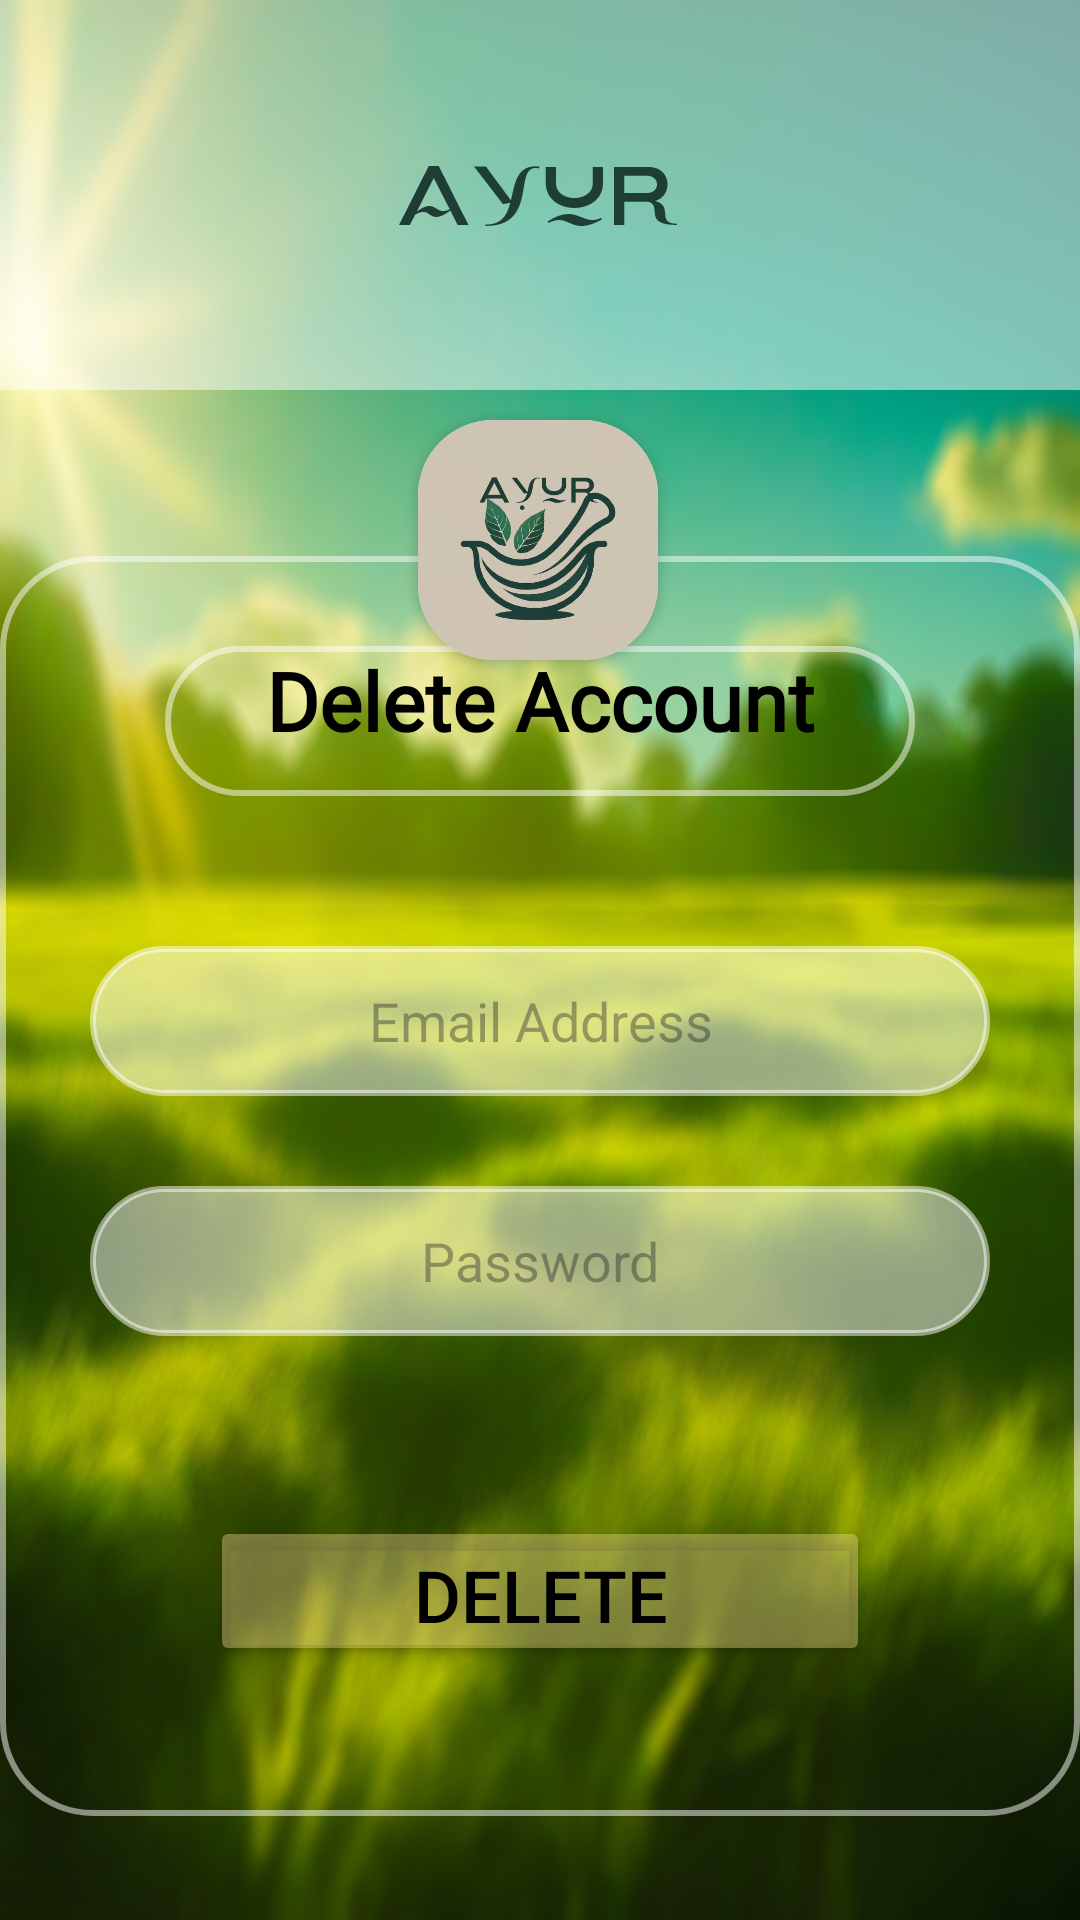

This screen was rendered from an Android layout file. Write that file and the resources it references.
<!-- AndroidManifest.xml: application theme Theme.Ayur -->
<!-- res/layout/activity_delete_account.xml -->
<?xml version="1.0" encoding="utf-8"?>
<androidx.constraintlayout.widget.ConstraintLayout xmlns:android="http://schemas.android.com/apk/res/android"
    xmlns:app="http://schemas.android.com/apk/res-auto"
    xmlns:tools="http://schemas.android.com/tools"
    android:id="@+id/main"
    android:layout_width="match_parent"
    android:background="@drawable/bg6blur"
    android:layout_height="match_parent"
    tools:context=".DeleteAccountActivity">

    <androidx.cardview.widget.CardView
        android:id="@+id/cardView"
        android:layout_width="80dp"
        android:layout_height="80dp"
        app:cardCornerRadius="25dp"
        app:layout_constraintBottom_toBottomOf="parent"
        app:layout_constraintEnd_toEndOf="parent"
        app:layout_constraintHorizontal_bias="0.498"
        app:layout_constraintStart_toStartOf="parent"
        app:layout_constraintTop_toTopOf="parent"
        app:layout_constraintVertical_bias="0.25"
        tools:ignore="MissingConstraints">

        <ImageView
            android:layout_width="80dp"
            android:layout_height="80dp"
            android:src="@drawable/ayur"
            tools:ignore="MissingConstraints" />
    </androidx.cardview.widget.CardView>

    <FrameLayout
        android:id="@+id/frameLayout2"
        android:layout_width="match_parent"
        android:layout_height="130dp"
        android:background="@color/white_low"
        app:layout_constraintEnd_toEndOf="parent"
        app:layout_constraintTop_toTopOf="parent"
        tools:ignore="MissingConstraints">

        <ImageView
            android:id="@+id/imageView4"
            android:layout_width="190dp"
            android:layout_height="100dp"
            android:layout_gravity="center_horizontal"
            android:layout_marginTop="20dp"
            app:srcCompat="@drawable/title2" />

    </FrameLayout>



    <LinearLayout
        android:id="@+id/linearLayout3"
        android:layout_width="360dp"
        android:layout_height="420dp"
        android:background="@drawable/costom_shape"
        android:orientation="vertical"
        app:layout_constraintBottom_toBottomOf="parent"
        app:layout_constraintEnd_toEndOf="parent"
        app:layout_constraintHorizontal_bias="0.49"
        app:layout_constraintStart_toStartOf="parent"
        app:layout_constraintTop_toTopOf="parent"
        app:layout_constraintVertical_bias="0.842"
        tools:ignore="MissingConstraints">

        <FrameLayout
            android:layout_width="250dp"
            android:layout_height="50dp"
            android:layout_gravity="center"
            android:layout_marginTop="30dp"
            android:background="@drawable/costom_shape">


            <TextView
                android:id="@+id/loginName"
                android:layout_width="match_parent"
                android:layout_height="match_parent"
                android:fontFamily="@font/andika"
                android:text="Delete Account"
                android:textAlignment="center"
                android:textColor="#000000"
                android:textSize="27sp"
                android:textStyle="bold" />
        </FrameLayout>

        <EditText
            android:id="@+id/uDeleteEmail"
            android:layout_width="300dp"
            android:layout_height="50dp"
            android:layout_gravity="center"
            android:layout_marginTop="50dp"
            android:background="@drawable/second_box"
            android:ems="10"
            android:hint="Email Address"
            android:inputType="textEmailAddress"
            android:textAlignment="center" />

        <EditText
            android:id="@+id/uDeletePassword"
            android:layout_width="300dp"
            android:layout_height="50dp"
            android:layout_gravity="center"
            android:layout_marginTop="30dp"
            android:background="@drawable/second_box"
            android:ems="10"
            android:hint="Password"
            android:inputType="textPassword"
            android:textAlignment="center" />

        <Button
            android:id="@+id/uDeleteBtn"
            android:layout_width="220dp"
            android:layout_height="50dp"
            android:layout_gravity="center"
            android:layout_marginTop="60dp"
            android:backgroundTint="@color/reg_btn"
            android:text="Delete Account"
            android:textAlignment="center"
            android:textColor="#000000"
            android:textSize="24sp" />

    </LinearLayout>

</androidx.constraintlayout.widget.ConstraintLayout>
<!-- resources referenced by this layout -->
<resources>
  <color name="reg_btn">#66EFD48C</color>
  <color name="white_low">#80FFFFFF</color>
  <!-- drawable ayur: png bitmap (drawable, 166156 bytes) -->
  <!-- drawable bg6blur: jpg bitmap (drawable, 531775 bytes) -->
  <!-- drawable costom_shape (drawable) -->
  <?xml version="1.0" encoding="utf-8"?>
  <shape xmlns:android="http://schemas.android.com/apk/res/android"
      android:shape="rectangle">
  
      <stroke
          android:width="2dp"
          android:color="@color/white_low" />
  
      <corners
          android:radius="30dp" />
  
  
  
  
  
  </shape>
  <!-- drawable second_box (drawable) -->
  <?xml version="1.0" encoding="utf-8"?>
  <shape xmlns:android="http://schemas.android.com/apk/res/android">
  
      <stroke
          android:width="2dp"
          android:color="@color/white_low" />
  
      <corners
          android:radius="30dp" />
  
      <solid
          android:color="@color/white_low"/>
  
  </shape>
  <!-- drawable title2: png bitmap (drawable, 5760 bytes) -->
  <style name="Theme.Ayur" parent="Base.Theme.Ayur" />
  <style name="Base.Theme.Ayur" parent="Theme.Material3.DayNight.NoActionBar">
          <item name="android:windowContentTransitions">true</item>
          
          <item name="colorPrimary">@color/white</item>
  
  
  
  
      </style>
  <color name="white">#FFFFFFFF</color>
</resources>
